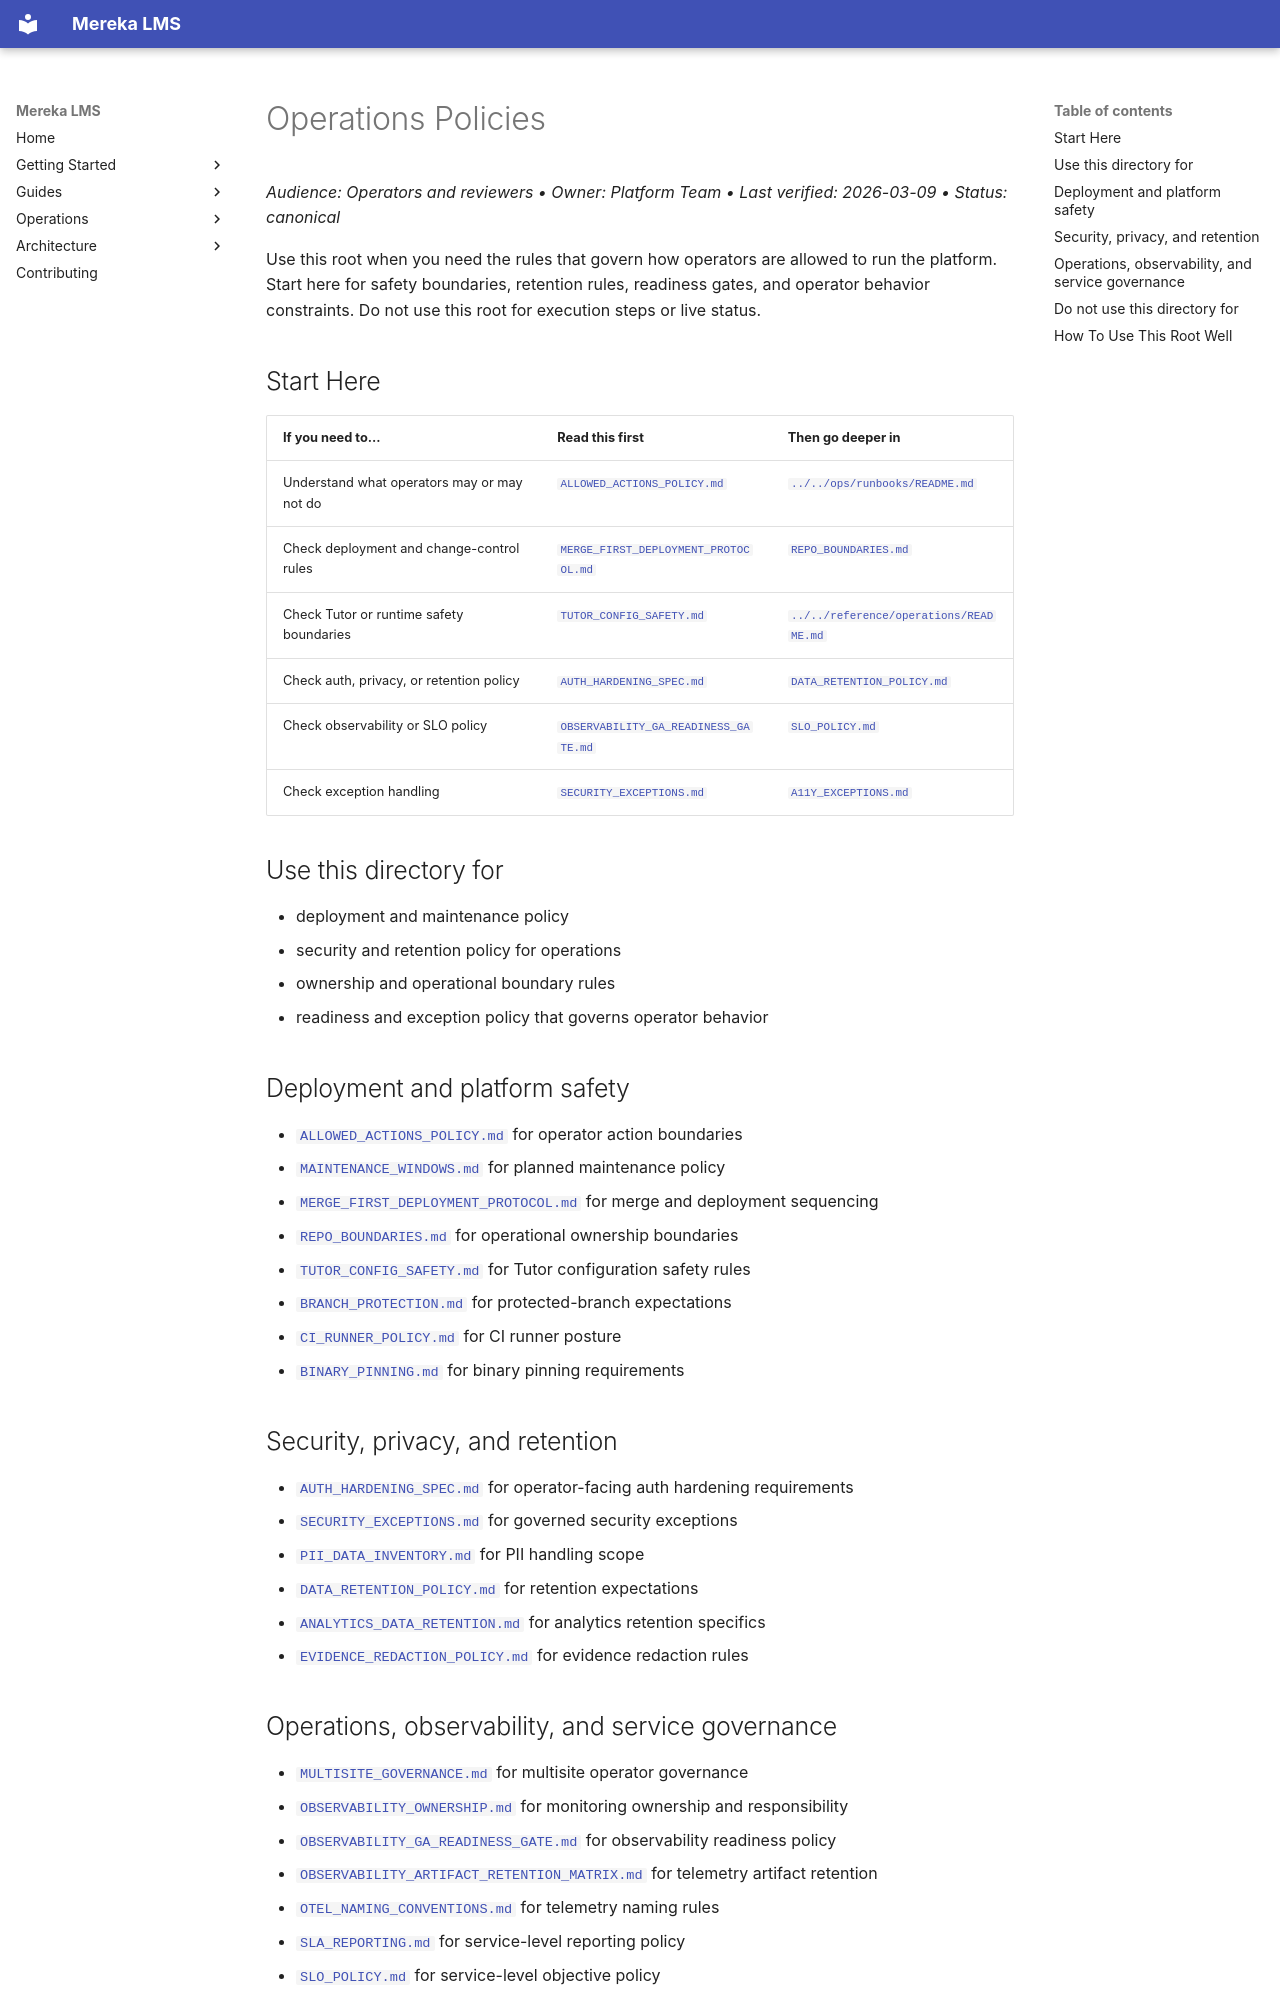

repository: lifeofgurpreet/mereka-lms-prototype · page: policies/operations/index.html · generator: mkdocs

# Operations Policies
_Audience: Operators and reviewers • Owner: Platform Team • Last verified: 2026-03-09 • Status: canonical_

Use this root when you need the rules that govern how operators are allowed to run the platform. Start here for safety boundaries, retention rules, readiness gates, and operator behavior constraints. Do not use this root for execution steps or live status.

## Start Here

| If you need to... | Read this first | Then go deeper in |
|---|---|---|
| Understand what operators may or may not do | [`ALLOWED_ACTIONS_POLICY.md`](ALLOWED_ACTIONS_POLICY.md) | [`../../ops/runbooks/README.md`](../../ops/runbooks/README.md) |
| Check deployment and change-control rules | [`MERGE_FIRST_DEPLOYMENT_PROTOCOL.md`](MERGE_FIRST_DEPLOYMENT_PROTOCOL.md) | [`REPO_BOUNDARIES.md`](REPO_BOUNDARIES.md) |
| Check Tutor or runtime safety boundaries | [`TUTOR_CONFIG_SAFETY.md`](TUTOR_CONFIG_SAFETY.md) | [`../../reference/operations/README.md`](../../reference/operations/README.md) |
| Check auth, privacy, or retention policy | [`AUTH_HARDENING_SPEC.md`](AUTH_HARDENING_SPEC.md) | [`DATA_RETENTION_POLICY.md`](DATA_RETENTION_POLICY.md) |
| Check observability or SLO policy | [`OBSERVABILITY_GA_READINESS_GATE.md`](OBSERVABILITY_GA_READINESS_GATE.md) | [`SLO_POLICY.md`](SLO_POLICY.md) |
| Check exception handling | [`SECURITY_EXCEPTIONS.md`](SECURITY_EXCEPTIONS.md) | [`A11Y_EXCEPTIONS.md`](A11Y_EXCEPTIONS.md) |

## Use this directory for

- deployment and maintenance policy
- security and retention policy for operations
- ownership and operational boundary rules
- readiness and exception policy that governs operator behavior

## Deployment and platform safety

- [`ALLOWED_ACTIONS_POLICY.md`](ALLOWED_ACTIONS_POLICY.md) for operator action boundaries
- [`MAINTENANCE_WINDOWS.md`](MAINTENANCE_WINDOWS.md) for planned maintenance policy
- [`MERGE_FIRST_DEPLOYMENT_PROTOCOL.md`](MERGE_FIRST_DEPLOYMENT_PROTOCOL.md) for merge and deployment sequencing
- [`REPO_BOUNDARIES.md`](REPO_BOUNDARIES.md) for operational ownership boundaries
- [`TUTOR_CONFIG_SAFETY.md`](TUTOR_CONFIG_SAFETY.md) for Tutor configuration safety rules
- [`BRANCH_PROTECTION.md`](BRANCH_PROTECTION.md) for protected-branch expectations
- [`CI_RUNNER_POLICY.md`](CI_RUNNER_POLICY.md) for CI runner posture
- [`BINARY_PINNING.md`](BINARY_PINNING.md) for binary pinning requirements

## Security, privacy, and retention

- [`AUTH_HARDENING_SPEC.md`](AUTH_HARDENING_SPEC.md) for operator-facing auth hardening requirements
- [`SECURITY_EXCEPTIONS.md`](SECURITY_EXCEPTIONS.md) for governed security exceptions
- [`PII_DATA_INVENTORY.md`](PII_DATA_INVENTORY.md) for PII handling scope
- [`DATA_RETENTION_POLICY.md`](DATA_RETENTION_POLICY.md) for retention expectations
- [`ANALYTICS_DATA_RETENTION.md`](ANALYTICS_DATA_RETENTION.md) for analytics retention specifics
- [`EVIDENCE_REDACTION_POLICY.md`](EVIDENCE_REDACTION_POLICY.md) for evidence redaction rules
